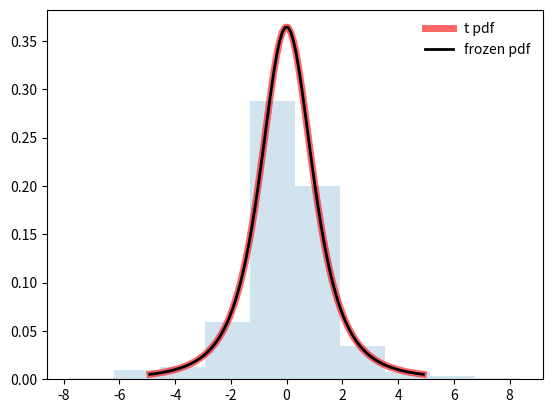

Here is the Python script that generated this plot:
# just an example of the t declaration from the scipy site
from scipy.stats import t
import scipy.stats
import matplotlib.pyplot as plt
import numpy as np
fig, ax = plt.subplots(1, 1)

df = 2.74
mean, var, skew, kurt = t.stats(df, moments='mvsk')

x = np.linspace(t.ppf(0.01, df),
                t.ppf(0.99, df), 100)
ax.plot(x, t.pdf(x, df),
       'r-', lw=5, alpha=0.6, label='t pdf')
rv = t(df)
ax.plot(x, rv.pdf(x), 'k-', lw=2, label='frozen pdf')

vals = t.ppf([0.001, 0.5, 0.999], df)
np.allclose([0.001, 0.5, 0.999], t.cdf(vals, df))

r = t.rvs(df, size=1000)

ax.hist(r, density=True, histtype='stepfilled', alpha=0.2)
ax.legend(loc='best', frameon=False)
# -------------------------
z = scipy.stats.norm.ppf(0.95)
t1 = t.ppf(q=0.05,df= 15)

print("z", z)
print("t", t)

plt.show()
